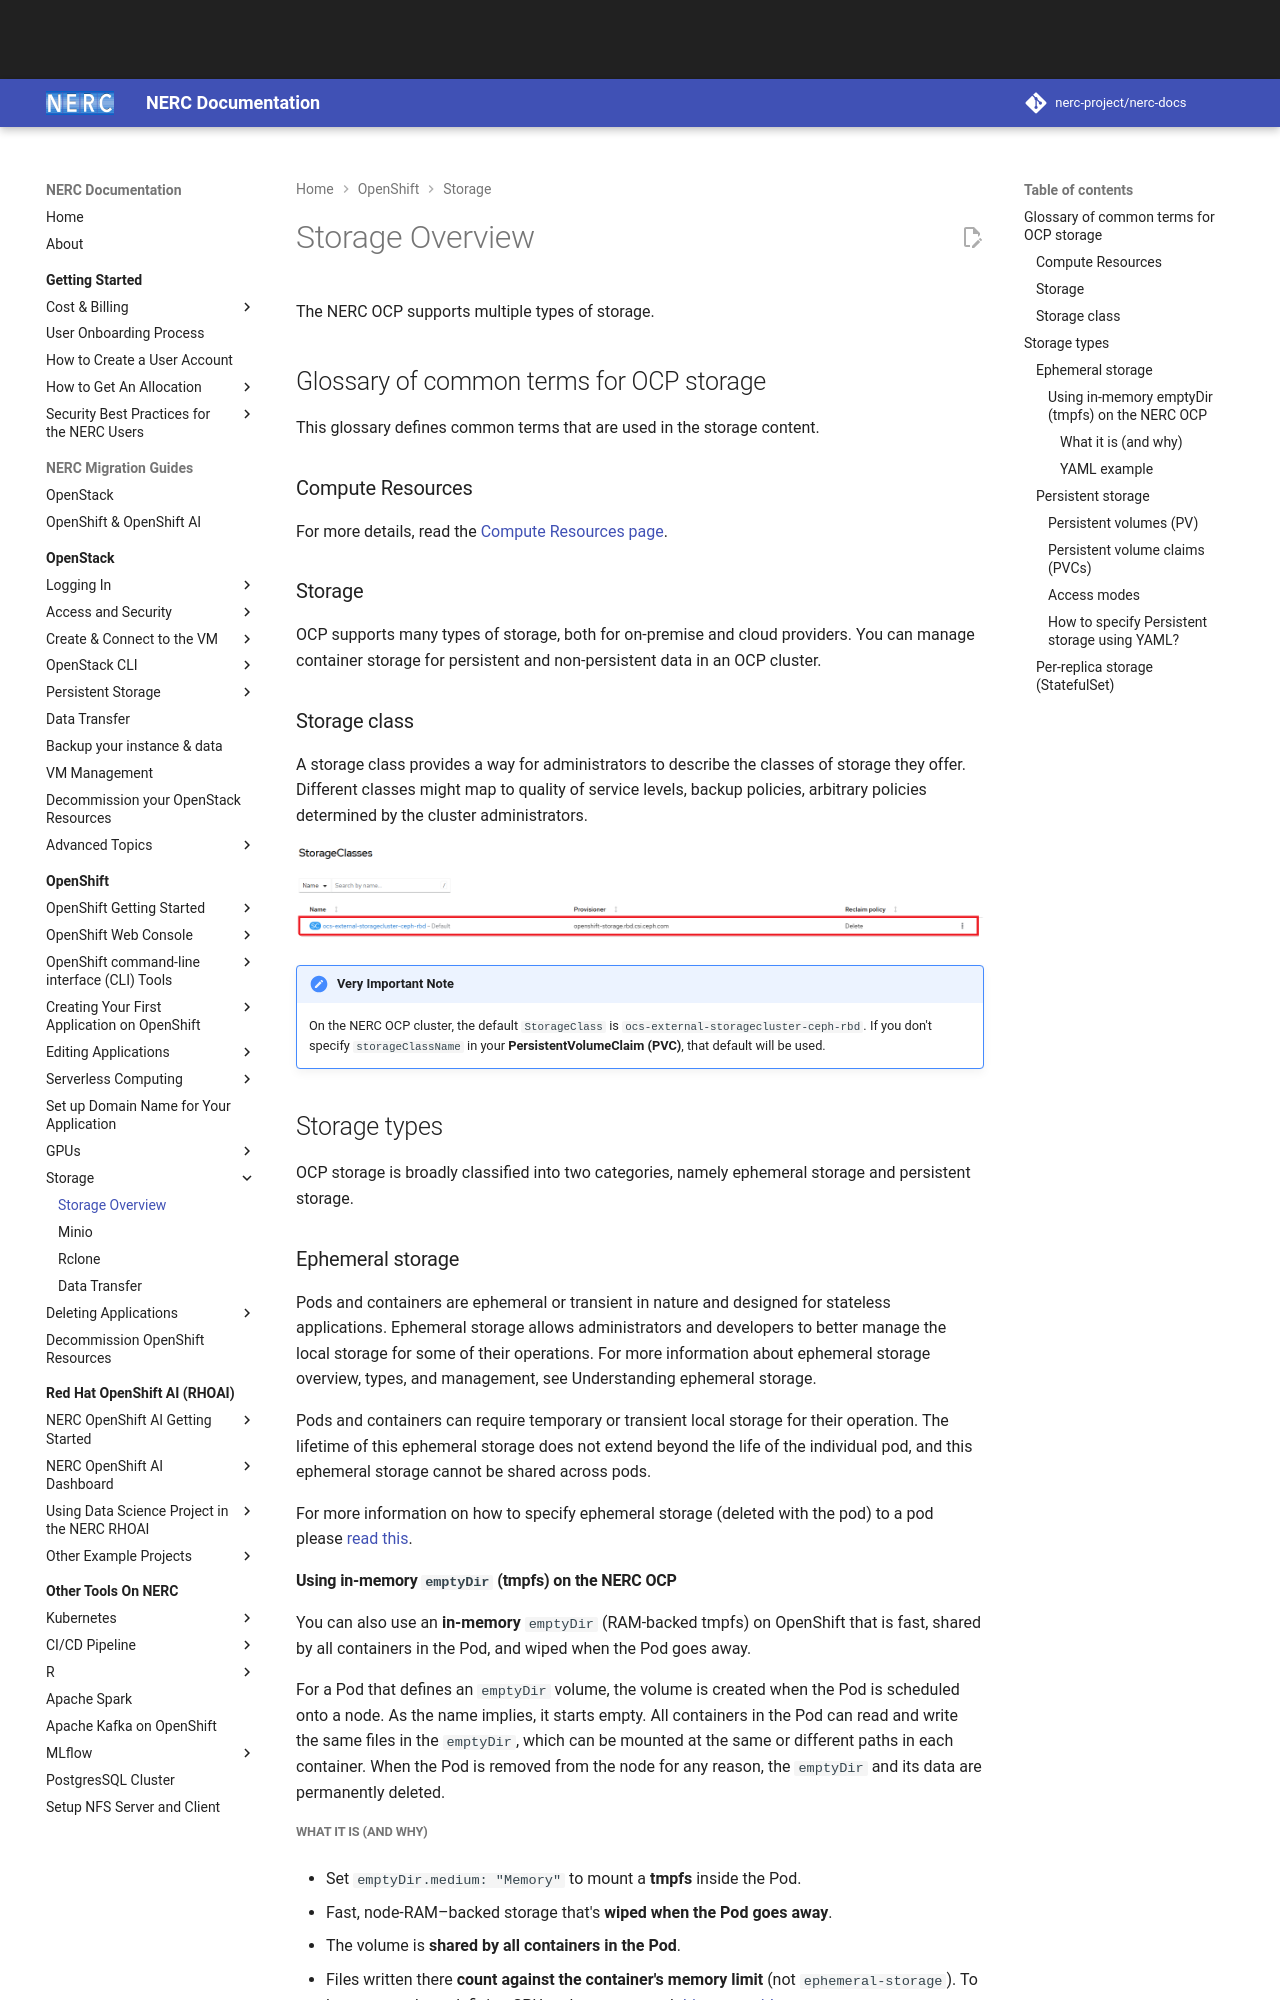

repository: nerc-project/nerc-docs · page: openshift/storage/storage-overview/index.html · generator: mkdocs

# Storage Overview

The NERC OCP supports multiple types of storage.

## Glossary of common terms for OCP storage

This glossary defines common terms that are used in the storage content.

### Compute Resources

For more details, read the [Compute Resources page](../applications/scaling-and-performance-guide.md#compute-resources).

### Storage

OCP supports many types of storage, both for on-premise and cloud providers. You
can manage container storage for persistent and non-persistent data in an OCP cluster.

### Storage class

A storage class provides a way for administrators to describe the classes of storage
they offer. Different classes might map to quality of service levels, backup policies,
arbitrary policies determined by the cluster administrators.

![Default Storage Class](images/default-storage-class.png)

!!! note "Very Important Note"

    On the NERC OCP cluster, the default `StorageClass` is `ocs-external-storagecluster-ceph-rbd`.
    If you don't specify `storageClassName` in your **PersistentVolumeClaim (PVC)**,
    that default will be used.

## Storage types

OCP storage is broadly classified into two categories, namely ephemeral storage
and persistent storage.

### Ephemeral storage

Pods and containers are ephemeral or transient in nature and designed for stateless
applications. Ephemeral storage allows administrators and developers to better manage
the local storage for some of their operations. For more information about ephemeral
storage overview, types, and management, see Understanding ephemeral storage.

Pods and containers can require temporary or transient local storage for their
operation. The lifetime of this ephemeral storage does not extend beyond the life
of the individual pod, and this ephemeral storage cannot be shared across pods.

For more information on how to specify ephemeral storage (deleted with the pod)
to a pod please [read this](../applications/scaling-and-performance-guide.md#compute-resources).

#### Using in-memory `emptyDir` (tmpfs) on the NERC OCP

You can also use an **in-memory** `emptyDir` (RAM-backed tmpfs) on OpenShift that
is fast, shared by all containers in the Pod, and wiped when the Pod goes away.

For a Pod that defines an `emptyDir` volume, the volume is created when the Pod
is scheduled onto a node. As the name implies, it starts empty. All containers
in the Pod can read and write the same files in the `emptyDir`, which can be
mounted at the same or different paths in each container. When the Pod is removed
from the node for any reason, the `emptyDir` and its data are permanently deleted.

##### What it is (and why)

- Set `emptyDir.medium: "Memory"` to mount a **tmpfs** inside the Pod.

- Fast, node-RAM–backed storage that's **wiped when the Pod goes away**.

- The volume is **shared by all containers in the Pod**.

- Files written there **count against the container's memory limit** (not `ephemeral-storage`).
To learn more about defining CPU and memory, read [this user guide](../applications/scaling-and-performance-guide.md#how-to-define-cpu-and-memory).

**Common uses for an `emptyDir` volume include:**

- Scratch space (e.g., for a disk-based merge sort)

- Checkpointing long-running computations for crash recovery

- Staging files that a content-fetcher/manager container downloads while a web
server container serves them

!!! note "Note"

    A container crashing does not remove a Pod from a node. The data in an `emptyDir`
    volume is safe across container crashes.
